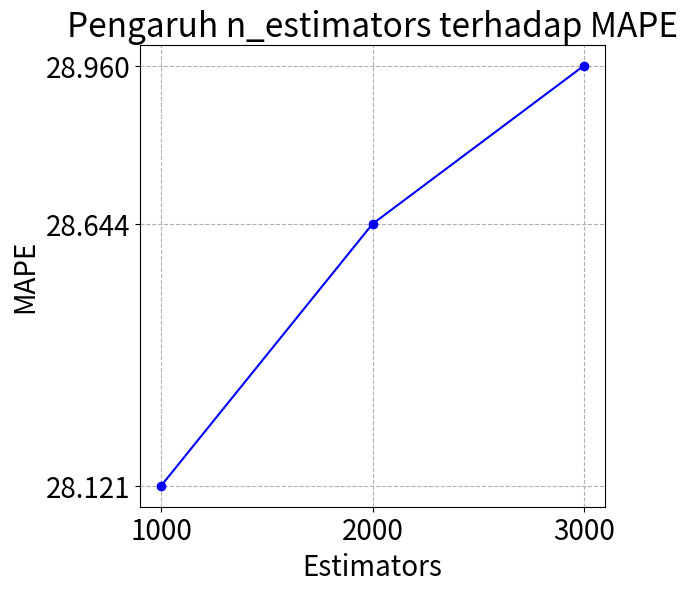
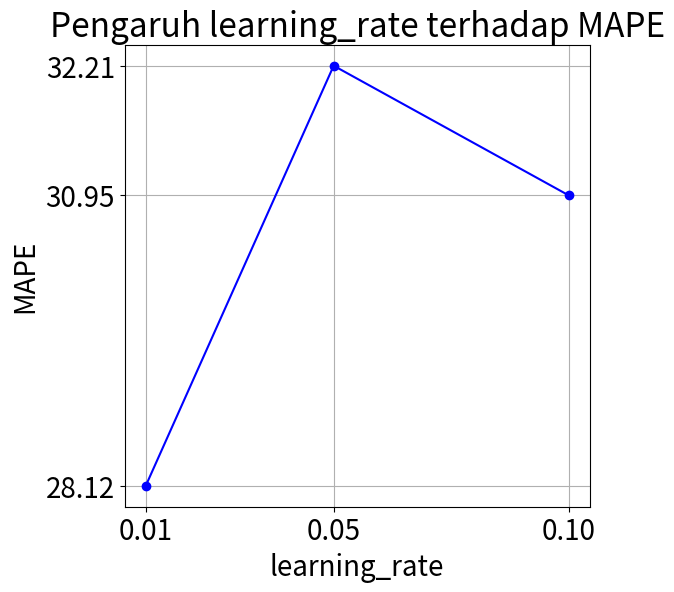
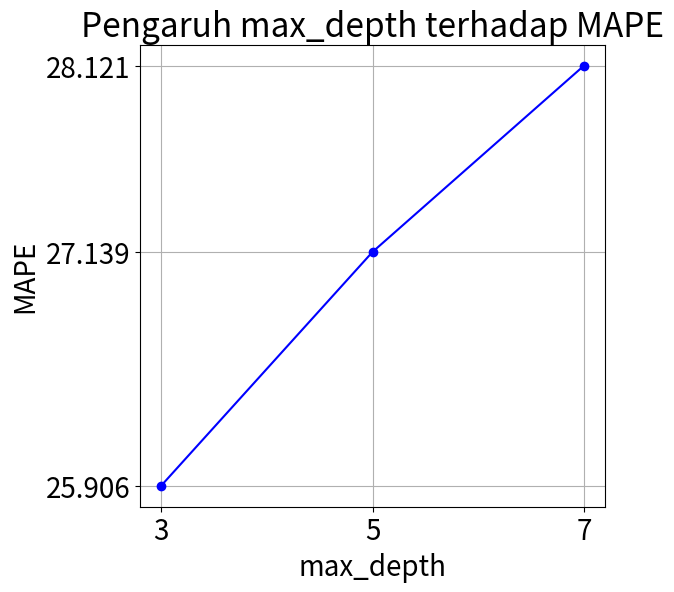
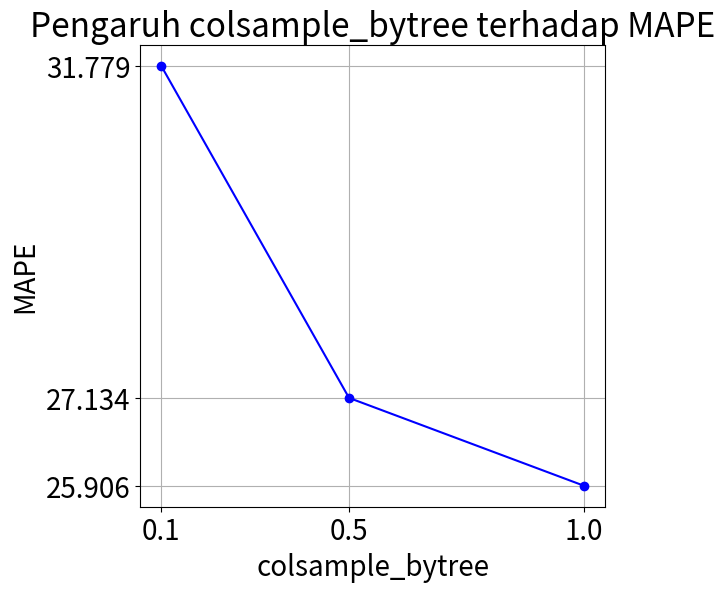
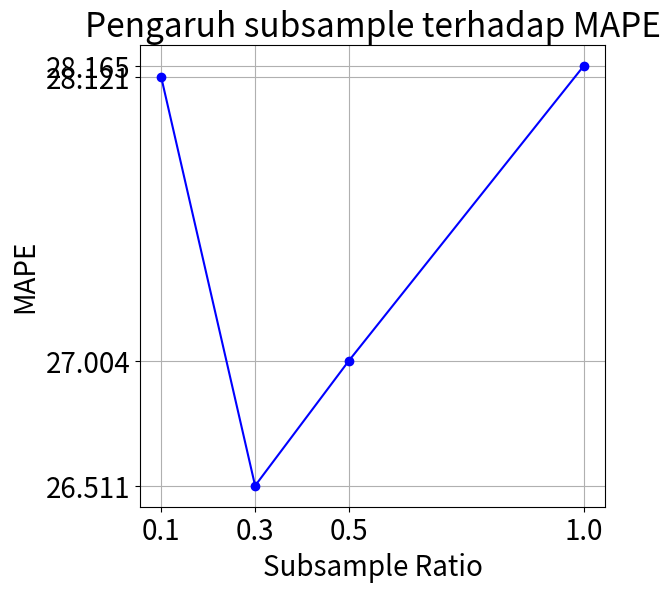
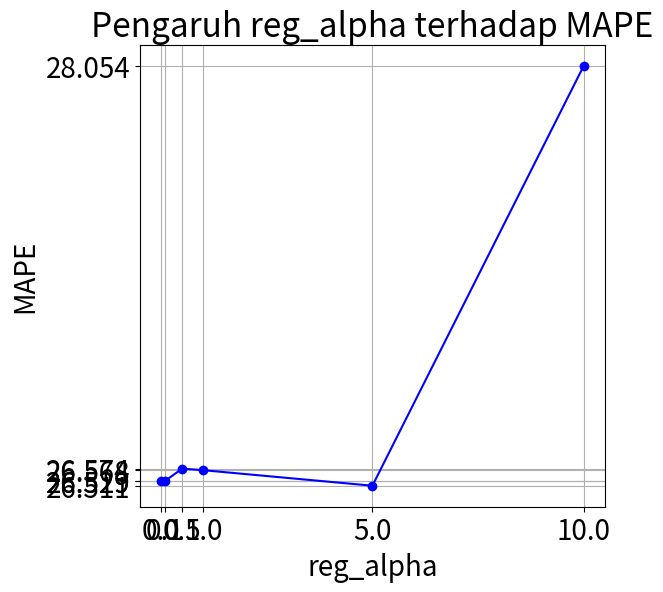
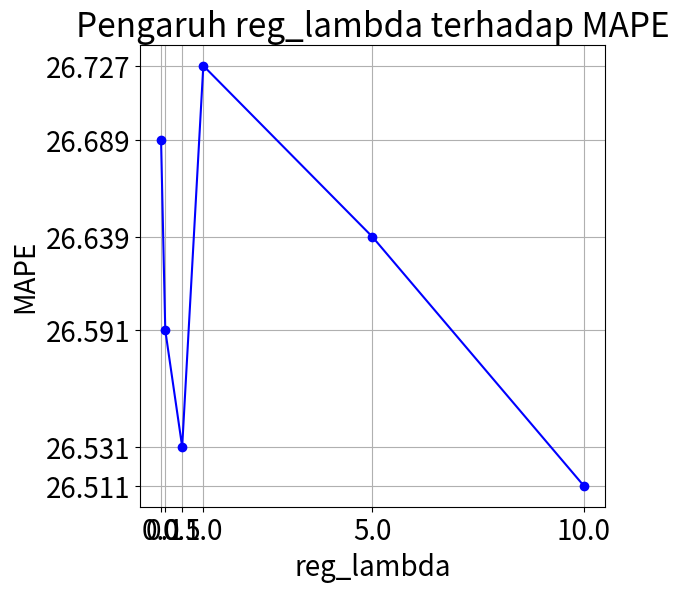

The script that saved these images, in order:
import matplotlib.pyplot as plt
import numpy as np
import os

# --- Data extracted from your comments ---

# Data for n_estimators
n_estimators_vals = [1000, 2000, 3000]
n_estimators_scores = [28.121, 28.644, 28.96]

# Data for learning_rate
learning_rate_vals = [0.01, 0.05, 0.1]
learning_rate_scores = [28.121, 32.21, 30.949]

# Data for max_depth
max_depth_vals = [3, 5, 7]
max_depth_scores = [25.906, 27.139, 28.121]

# Data for colsample_bytree
colsample_bytree_vals = [0.1, 0.5, 1.0]
colsample_bytree_scores = [31.779, 27.134, 25.906]

# Data for subsample
subsample_vals = [0.1, 0.3, 0.5, 1.0]
subsample_scores = [28.121, 26.511, 27.004, 28.165]

# Data for reg_alpha
reg_alpha_vals = [0.0, 0.1, 0.5, 1.0, 5.0, 10.0]
reg_alpha_scores = [26.529, 26.529, 26.574, 26.568, 26.511, 28.054]

# Data for reg_lambda
reg_lambda_vals = [0.0, 0.1, 0.5, 1.0, 5.0, 10.0]
reg_lambda_scores = [26.689, 26.591, 26.531, 26.727, 26.639, 26.511]


# --- Generate each plot in a separate window ---
plt.rcParams.update({'font.size': 20})
# Plot 1: n_estimators
plt.figure(figsize=(6, 6))
plt.plot(n_estimators_vals, n_estimators_scores, marker='o', color='b')
plt.title('Pengaruh n_estimators terhadap MAPE')
plt.xlabel('Estimators')
plt.ylabel('MAPE')
plt.xticks(ticks=n_estimators_vals)
plt.yticks(ticks=n_estimators_scores)
plt.grid(True, linestyle='--')
filename = os.path.join("1_n_estimators_effect.png")
plt.savefig(filename, bbox_inches='tight')
plt.close() # Close the figure to free up memory
print(f"Saved graph to: {filename}")

# Plot 2: learning_rate
plt.figure(figsize=(6, 6))
plt.plot(learning_rate_vals, learning_rate_scores, marker='o', color='b')
plt.title('Pengaruh learning_rate terhadap MAPE')
plt.xlabel('learning_rate')
plt.ylabel('MAPE')
plt.xticks(ticks=learning_rate_vals)
plt.yticks(ticks=learning_rate_scores)
plt.grid(True, linestyle='-')
filename = os.path.join("2_learning_rate_effect.png")
plt.savefig(filename,bbox_inches='tight')
plt.close()
print(f"Saved graph to: {filename}")

# Plot 3: max_depth
plt.figure(figsize=(6, 6))
plt.plot(max_depth_vals, max_depth_scores, marker='o', color='b')
plt.title('Pengaruh max_depth terhadap MAPE')
plt.xlabel('max_depth')
plt.ylabel('MAPE')
plt.xticks(ticks=max_depth_vals)
plt.yticks(ticks=max_depth_scores)
plt.grid(True, linestyle='-')
filename = os.path.join("3_max_depth_effect.png")
plt.savefig(filename,bbox_inches='tight')
plt.close()
print(f"Saved graph to: {filename}")

# Plot 4: colsample_bytree
plt.figure(figsize=(6, 6))
plt.plot(colsample_bytree_vals, colsample_bytree_scores, marker='o', color='b')
plt.title('Pengaruh colsample_bytree terhadap MAPE')
plt.xlabel('colsample_bytree')
plt.xticks(ticks=colsample_bytree_vals)
plt.yticks(ticks=colsample_bytree_scores)
plt.ylabel('MAPE')
plt.grid(True, linestyle='-')
filename = os.path.join("4_colsample_bytree_effect.png")
plt.savefig(filename,bbox_inches='tight')
plt.close()
print(f"Saved graph to: {filename}")

# Plot 5: subsample
plt.figure(figsize=(6, 6))
plt.plot(subsample_vals, subsample_scores, marker='o', color='b')
plt.title('Pengaruh subsample terhadap MAPE')
plt.xlabel('Subsample Ratio')
plt.ylabel('MAPE')
plt.xticks(ticks=subsample_vals)
plt.yticks(ticks=subsample_scores)
plt.grid(True, linestyle='-')
filename = os.path.join("5_subsample_effect.png")
plt.savefig(filename,bbox_inches='tight')
plt.close()
print(f"Saved graph to: {filename}")

# Plot 6: reg_alpha (L1 Regularization)
plt.figure(figsize=(6, 6))
plt.plot(reg_alpha_vals, reg_alpha_scores, marker='o', color='b')
plt.title('Pengaruh reg_alpha terhadap MAPE')
plt.xlabel('reg_alpha')
plt.ylabel('MAPE')
plt.xticks(ticks=reg_alpha_vals)
plt.yticks(ticks=reg_alpha_scores)
plt.grid(True, linestyle='-')
filename = os.path.join("6_reg_alpha_effect.png")
plt.savefig(filename,bbox_inches='tight')
plt.close()
print(f"Saved graph to: {filename}")

# Plot 7: reg_lambda (L2 Regularization)
plt.figure(figsize=(6, 6))
plt.plot(reg_lambda_vals, reg_lambda_scores, marker='o', color='b')
plt.title('Pengaruh reg_lambda terhadap MAPE')
plt.xlabel('reg_lambda')
plt.ylabel('MAPE')
plt.xticks(ticks=reg_lambda_vals)
plt.yticks(ticks=reg_lambda_scores)
plt.grid(True, linestyle='-')
filename = os.path.join("7_reg_lambda_effect.png")
plt.savefig(filename,bbox_inches='tight')
plt.close()
print(f"Saved graph to: {filename}")
